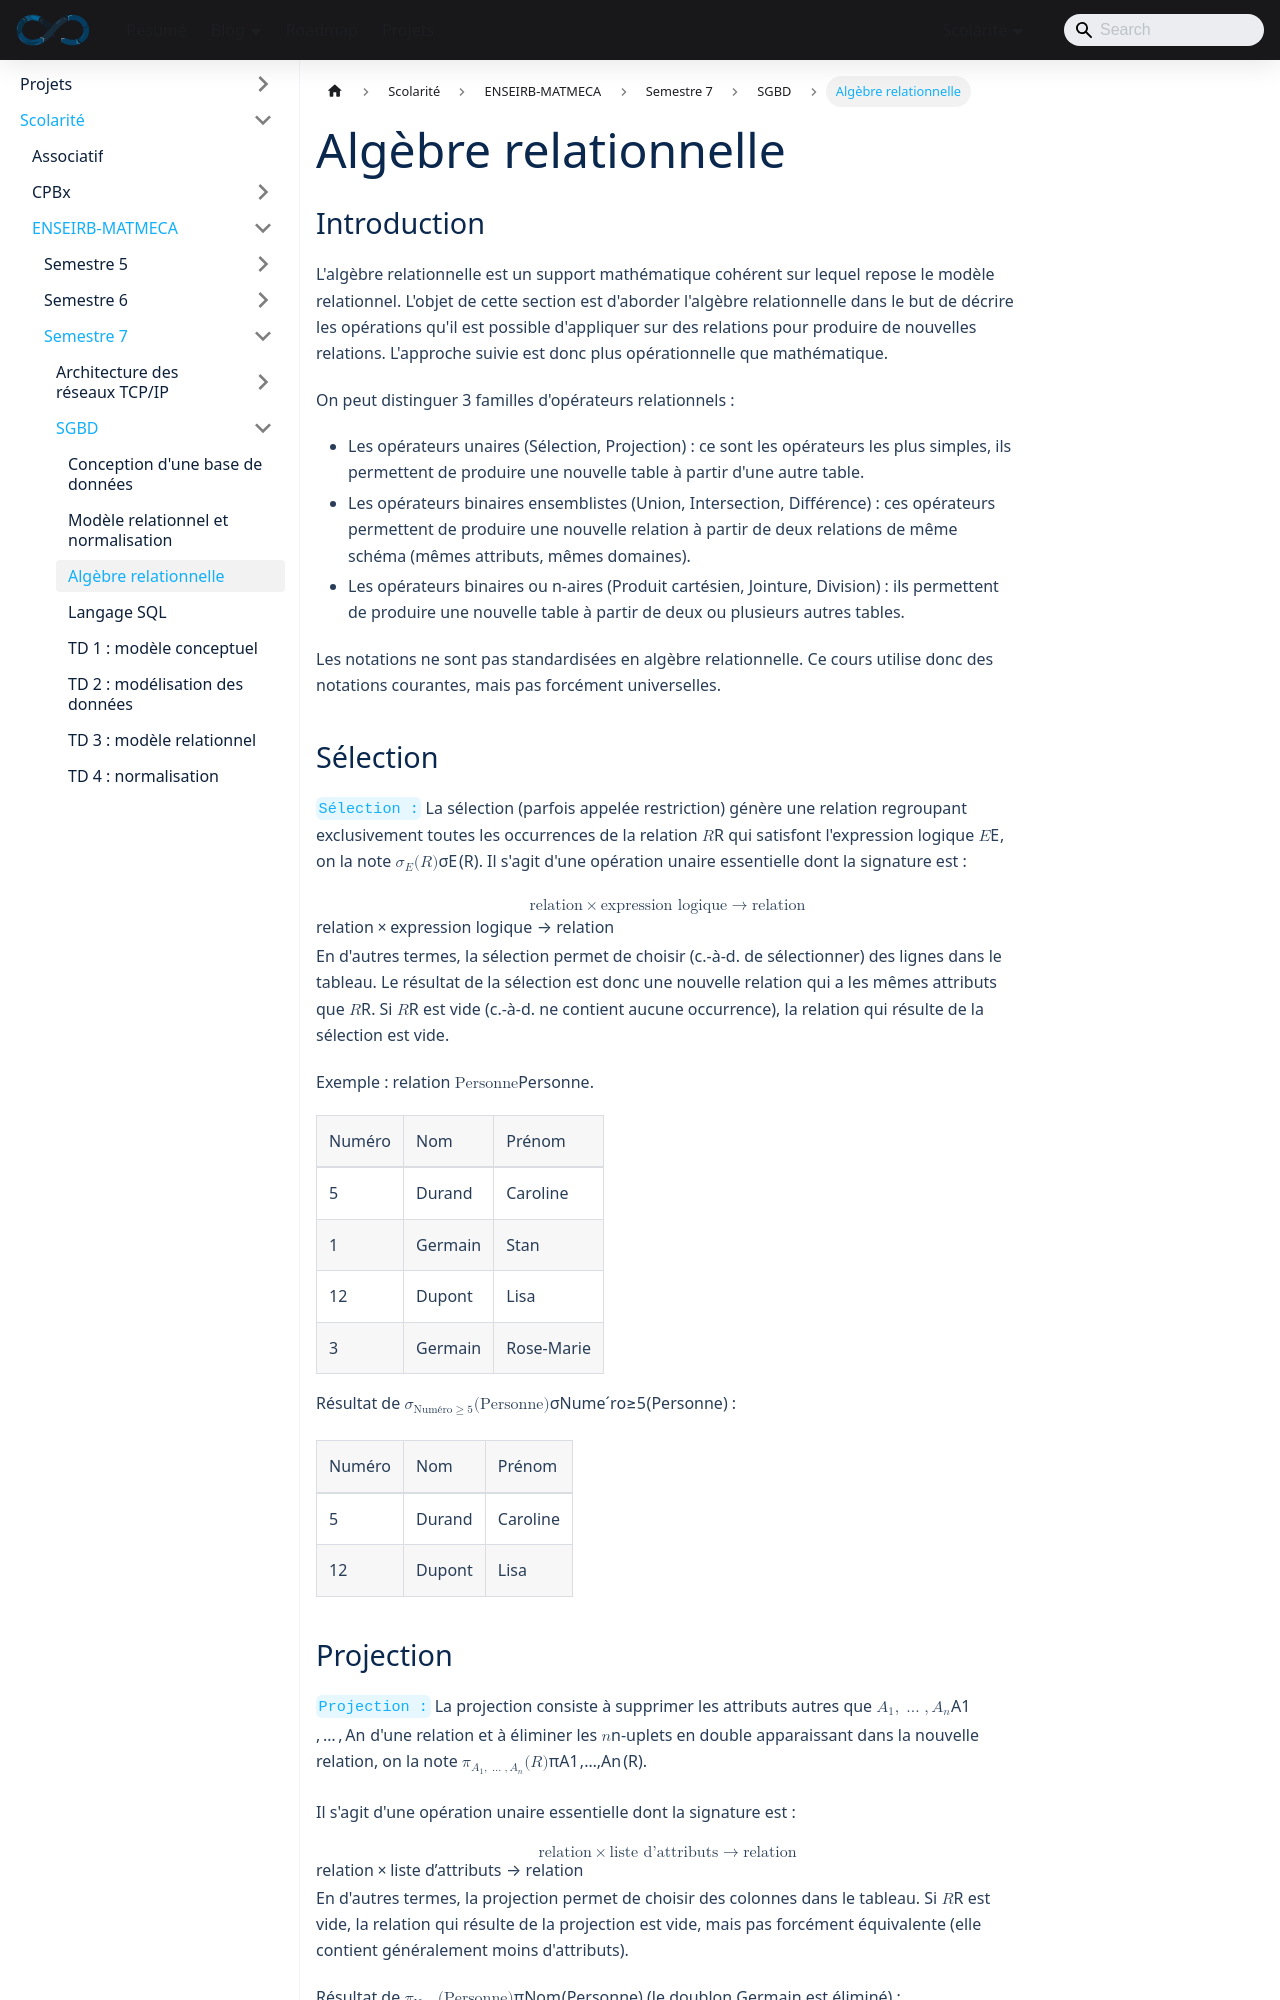

repository: sedelpeuch/sedelpeuch.github.io · page: docs/scolarite/enseirb/s7/bdd/cours3/index.html · generator: docusaurus

---
title: "Algèbre relationnelle"
description: "Cours de bases de données : opérateurs de l'algèbre relationnelle (sélection, projection, union, différence, produit cartésien, jointures, division)."
---

## Introduction

L'algèbre relationnelle est un support mathématique cohérent sur lequel repose
le modèle relationnel. L'objet de cette section est d'aborder l'algèbre
relationnelle dans le but de décrire les opérations qu'il est possible
d'appliquer sur des relations pour produire de nouvelles relations. L'approche
suivie est donc plus opérationnelle que mathématique.

On peut distinguer 3 familles d'opérateurs relationnels :

+ Les opérateurs unaires (Sélection, Projection) : ce sont les opérateurs les
  plus simples, ils permettent de produire une nouvelle table à partir d'une
  autre table.
+ Les opérateurs binaires ensemblistes (Union, Intersection, Différence) : ces
  opérateurs permettent de produire une nouvelle relation à partir de
  deux relations de même schéma (mêmes attributs, mêmes domaines).
+ Les opérateurs binaires ou n-aires (Produit cartésien, Jointure, Division) :
  ils permettent de produire une nouvelle table à partir de deux ou plusieurs
  autres tables.

Les notations ne sont pas standardisées en algèbre relationnelle. Ce cours
utilise donc des notations courantes, mais pas forcément universelles.

## Sélection

`Sélection :` La sélection (parfois appelée restriction) génère une relation
regroupant exclusivement toutes les occurrences de la relation $R$ qui
satisfont l'expression logique $E$, on la note $\sigma_E(R)$. Il s'agit d'une
opération unaire essentielle dont la signature est :

$$
\text{relation} \times \text{expression logique} \rightarrow \text{relation}
$$

En d'autres termes, la sélection permet de choisir (c.-à-d. de sélectionner) des
lignes dans le tableau. Le résultat de la sélection est donc une nouvelle
relation qui a les mêmes attributs que $R$. Si $R$ est vide (c.-à-d. ne contient
aucune occurrence), la relation qui résulte de la sélection est vide.

Exemple : relation $\text{Personne}$.

| Numéro | Nom     | Prénom     |
|:-------|:--------|:-----------|
| 5      | Durand  | Caroline   |
| 1      | Germain | Stan       |
| 12     | Dupont  | Lisa       |
| 3      | Germain | Rose-Marie |

Résultat de $\sigma_{\text{Numéro} \geq 5}(\text{Personne})$ :

| Numéro | Nom    | Prénom   |
|:-------|:-------|:---------|
| 5      | Durand | Caroline |
| 12     | Dupont | Lisa     |

## Projection

`Projection :` La projection consiste à supprimer les attributs autres que
$A_1, \ldots, A_n$ d'une relation et à éliminer les $n$-uplets en double
apparaissant dans la nouvelle relation, on la note $\pi_{A_1,\ldots,A_n}(R)$.

Il s'agit d'une opération unaire essentielle dont la signature est :

$$
\text{relation} \times \text{liste d'attributs} \rightarrow \text{relation}
$$

En d'autres termes, la projection permet de choisir des colonnes dans le
tableau. Si $R$ est vide, la relation qui résulte de la projection est vide,
mais pas forcément équivalente (elle contient généralement moins d'attributs).

Résultat de $\pi_{\text{Nom}}(\text{Personne})$ (le doublon Germain est
éliminé) :

| Nom     |
|:--------|
| Durand  |
| Germain |
| Dupont  |
